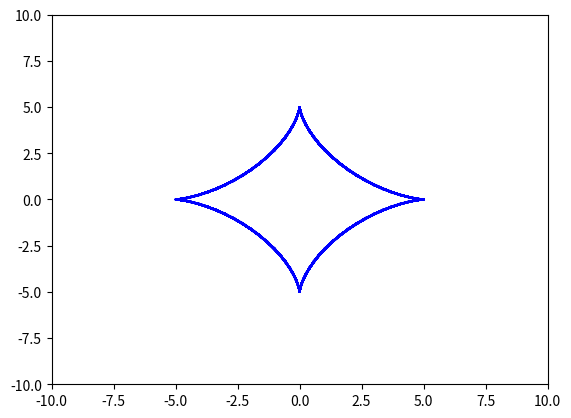

Source code (Python): (Note: this script raises an exception after producing the figure.)
print('-----------------------------Zadanie_2/2--------------------------------')
print('Функция, строящая графики кривых, заданных параметрически: Циклоиды и Астроиды, а также анимирует движение точки по ним.')

import matplotlib.pyplot as plt 
import numpy as np
import matplotlib.animation as anim                  

fig, ax = plt.subplots()                                                                            #Создание пространства и подпространства для анимации  

anim_object, = plt.plot([], [], marker='o', color='red', ms=10, label='Аstroida')                   #Создание анимируемого объкта

def astroida_move(R=1, angle_vel=None, time=None):
    """Функция строит астроиду: кривая, описанная точкой, лежащей на окружности радиуса R, если эта окружность катится без скольжения по прямой.
       На вход подаются:
       R - радиус окружности
       angle_vel, time - необходимые для анимации параметры
    """
    t = angle_vel * (np.pi / 180) * time
    
    x = R * np.cos(t)**3
    y = R * np.sin(t)**3
    
    return x, y  

ax.set_xlim(-10, 10)                                                                                #Пределы изменения переменной X
ax.set_ylim(-10, 10)                                                                                #Пределы изменения переменной Y

def animate(i):
    anim_object.set_data(astroida_move(R = 5, angle_vel = 1, time=i))
    ax.set_title('time, day{}'.format(i))

animation_6_2 = anim.FuncAnimation(fig,
                                   animate,
                                   frames=1000,
                                   interval=0.1)

sub = astroida_move(R = 5, angle_vel = 1080,time = np.arange(0, 2 * np.pi, 0.01))
plt.plot(sub[0],sub[1], color = 'b')
animation_6_2.save('animation_6_2_ast.gif')